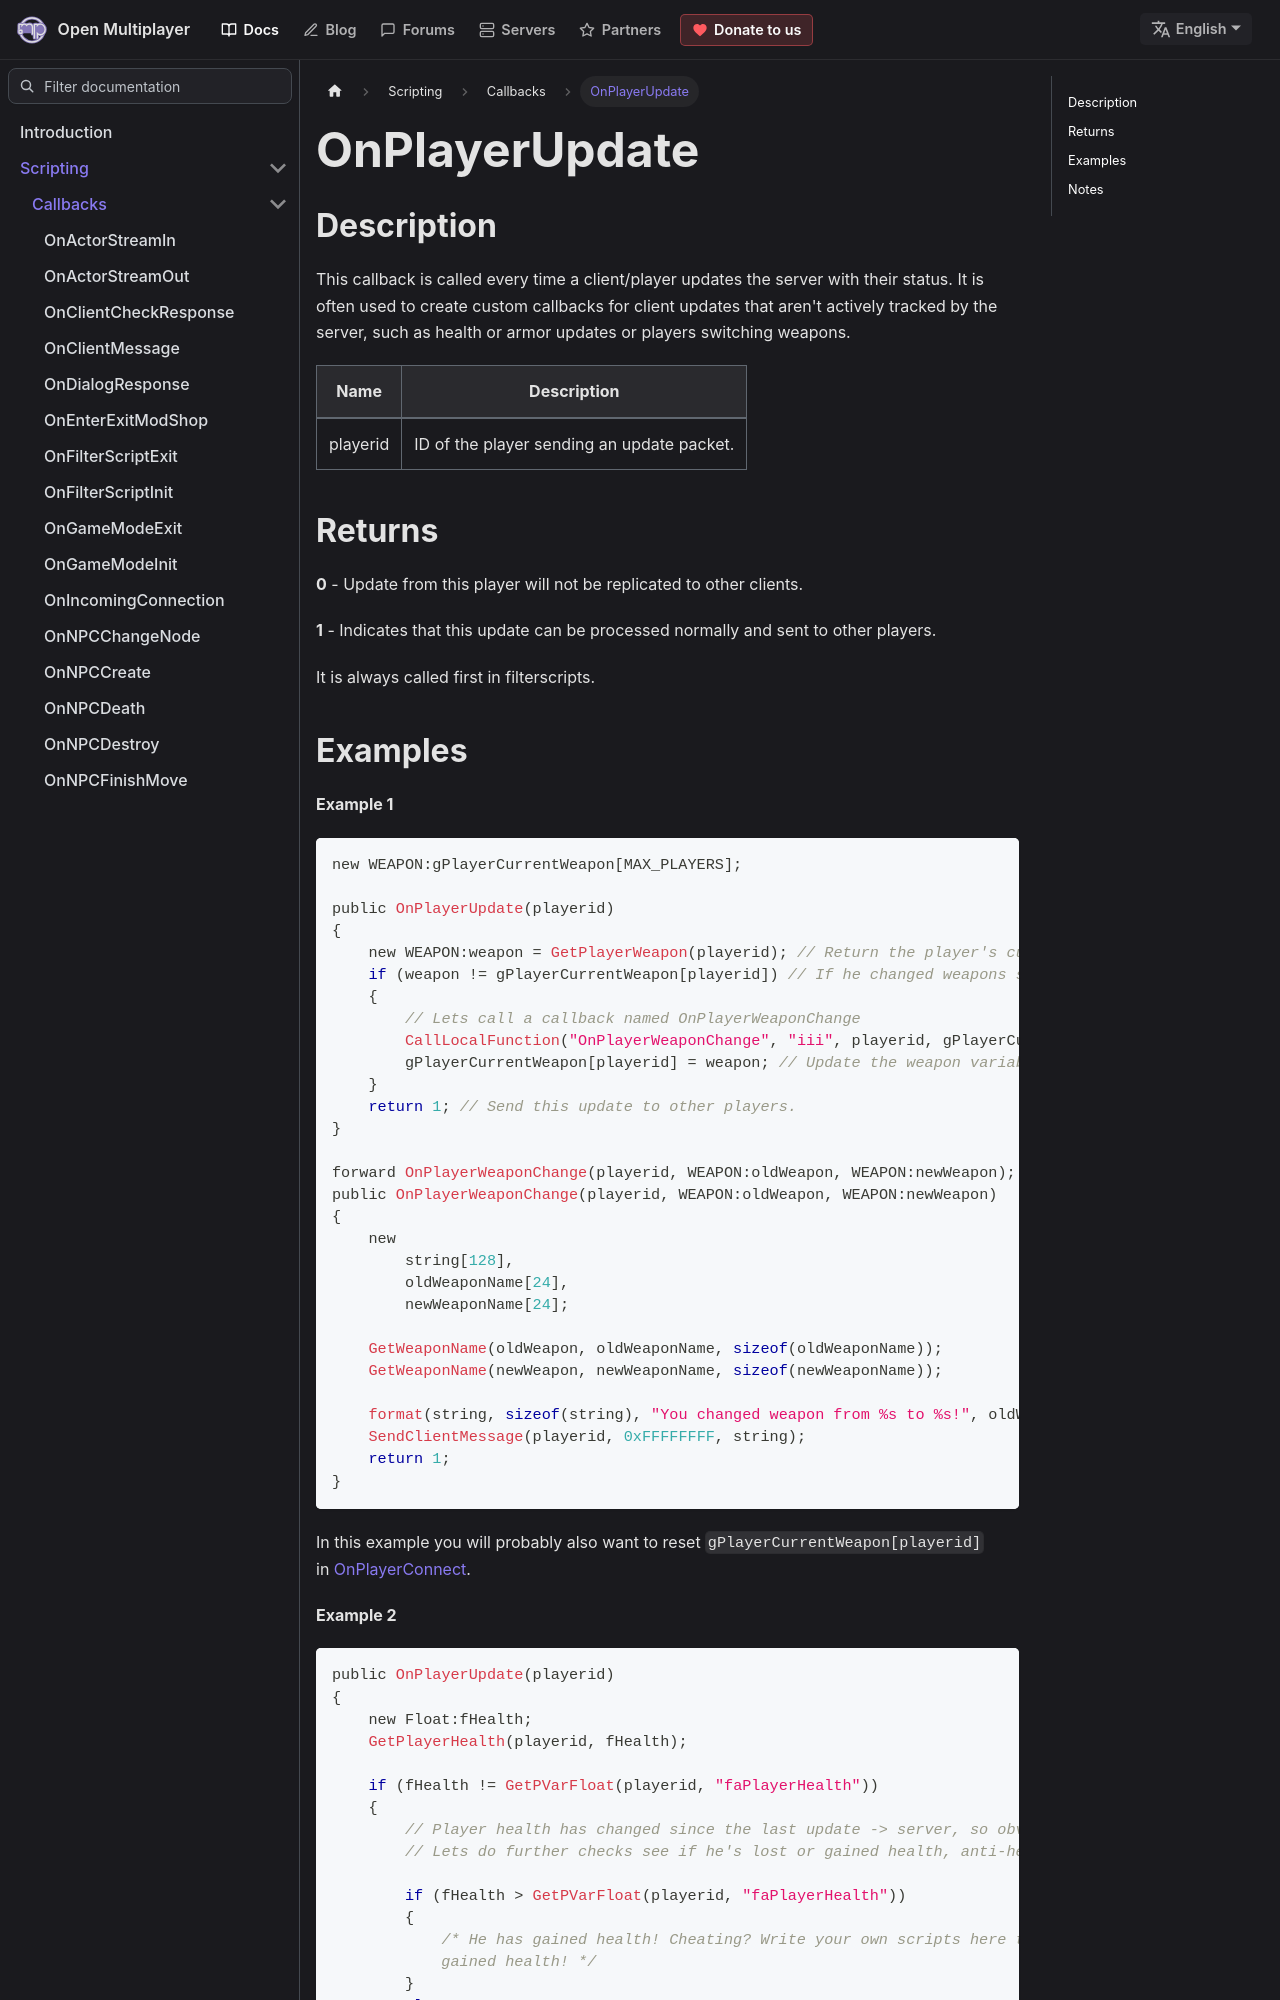

repository: openmultiplayer/web · page: docs/scripting/callbacks/OnPlayerUpdate.html · generator: docusaurus

---
title: OnPlayerUpdate
sidebar_label: OnPlayerUpdate
description: This callback is called every time a client/player updates the server with their status.
tags: ["player"]
---

## Description

This callback is called every time a client/player updates the server with their status. It is often used to create custom callbacks for client updates that aren't actively tracked by the server, such as health or armor updates or players switching weapons.

| Name     | Description                                |
| -------- | ------------------------------------------ |
| playerid | ID of the player sending an update packet. |

## Returns

**0** - Update from this player will not be replicated to other clients.

**1** - Indicates that this update can be processed normally and sent to other players.

It is always called first in filterscripts.
